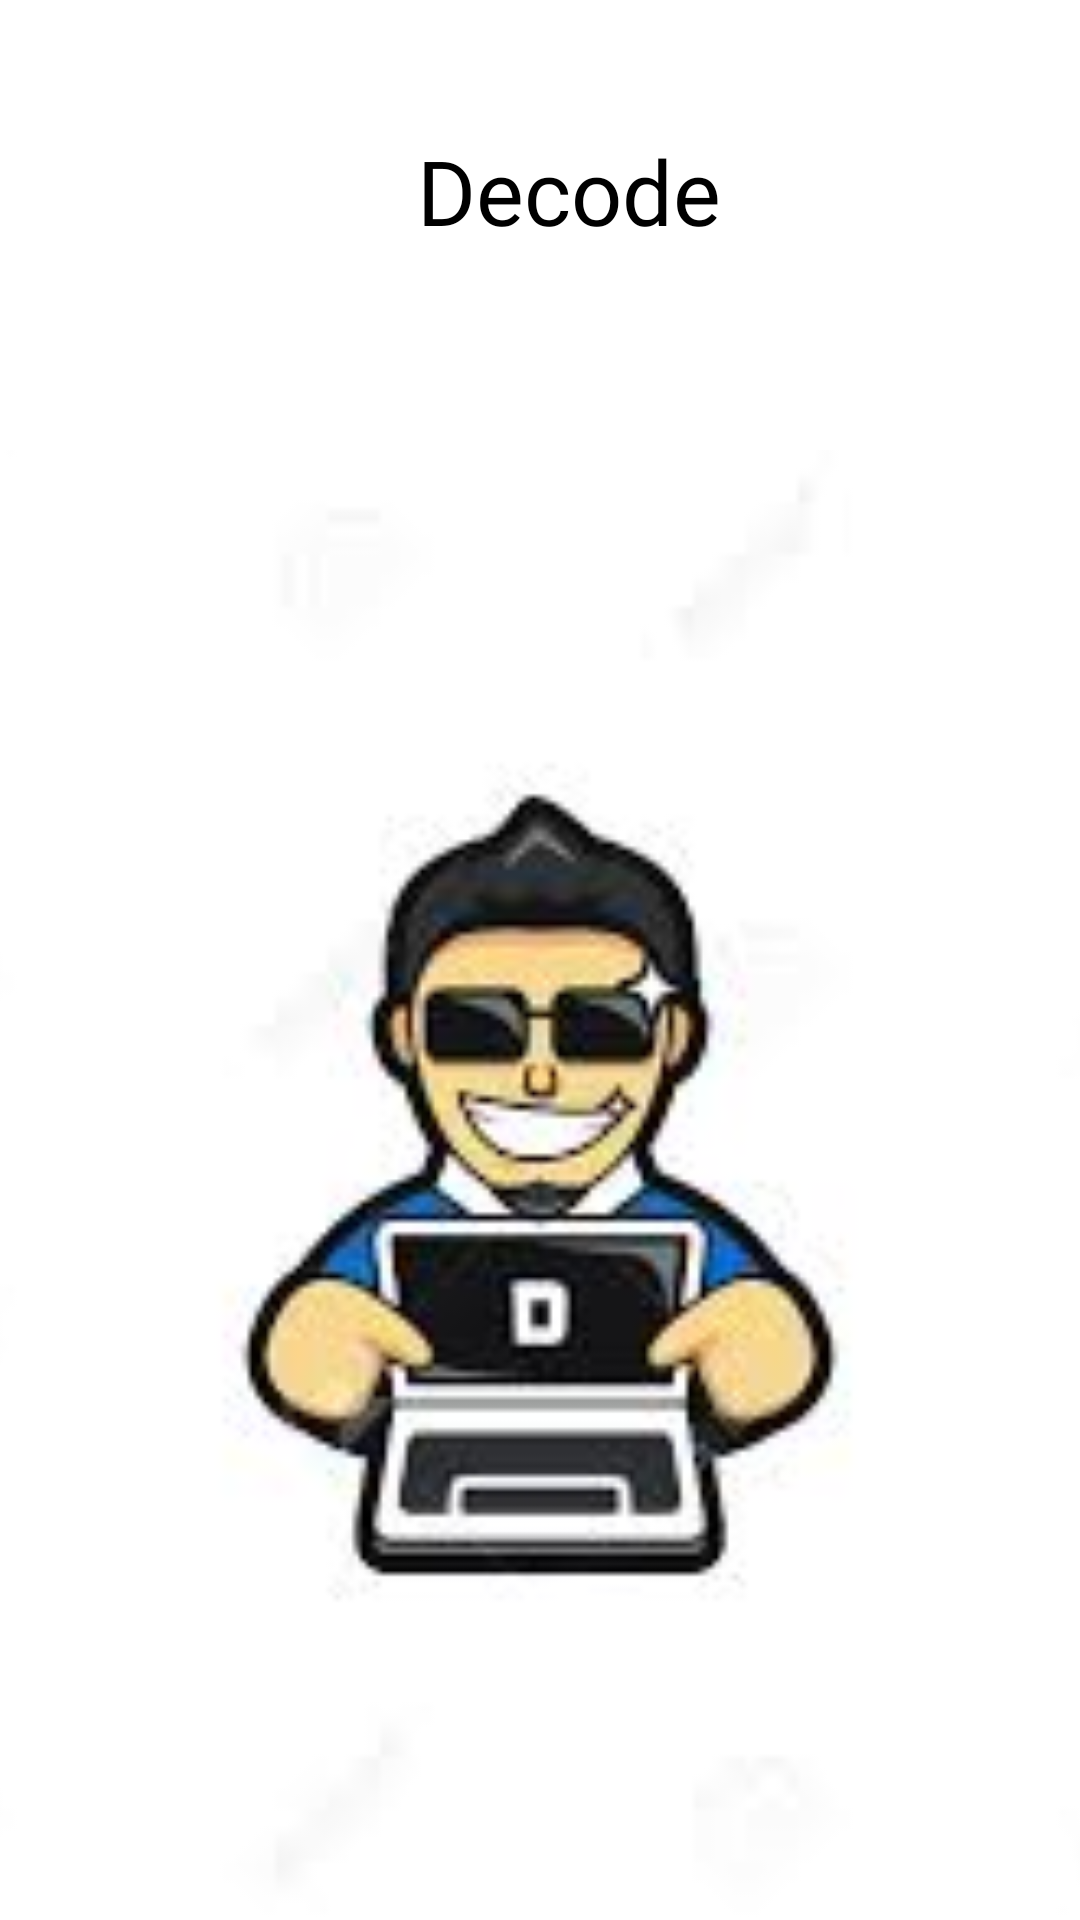

Layout XML and referenced resources for this Android screen:
<!-- AndroidManifest.xml: application theme Theme.Decode -->
<!-- res/layout/activity_main.xml -->
<?xml version="1.0" encoding="utf-8"?>
<androidx.constraintlayout.widget.ConstraintLayout xmlns:android="http://schemas.android.com/apk/res/android"
    xmlns:app="http://schemas.android.com/apk/res-auto"
    xmlns:tools="http://schemas.android.com/tools"
    android:layout_width="match_parent"
    android:layout_height="match_parent"
    android:theme="@style/Theme.MaterialComponents.DayNight.NoActionBar"
    tools:context=".MainActivity">

    <TextView
        android:id="@+id/textView"
        android:layout_width="wrap_content"
        android:layout_height="wrap_content"
        android:fontFamily="@font/capriola"
        android:text="Decode"
        android:textColor="@color/black"
        android:textSize="30dp"
        app:layout_constraintBottom_toBottomOf="parent"
        app:layout_constraintEnd_toEndOf="parent"
        app:layout_constraintHorizontal_bias="0.537"
        app:layout_constraintStart_toStartOf="parent"
        app:layout_constraintTop_toTopOf="parent"
        app:layout_constraintVertical_bias="0.072"></TextView>

    <ImageView
        android:id="@+id/imageView"
        android:layout_width="match_parent"
        android:layout_height="match_parent"
        android:layout_marginTop="150dp"

        android:scaleType="centerCrop"
        android:src="@drawable/images"></ImageView>





</androidx.constraintlayout.widget.ConstraintLayout>
<!-- resources referenced by this layout -->
<resources>
  <!-- drawable images: jpg bitmap (drawable-v24, 4239 bytes) -->
  <style name="Theme.Decode" parent="Theme.MaterialComponents.DayNight.DarkActionBar">
          
          <item name="colorPrimary">@color/purple_500</item>
          <item name="colorPrimaryVariant">@color/purple_700</item>
          <item name="colorOnPrimary">@color/white</item>
          
          <item name="colorSecondary">@color/teal_200</item>
          <item name="colorSecondaryVariant">@color/teal_700</item>
          <item name="colorOnSecondary">@color/black</item>
          
          <item name="android:statusBarColor" tools:targetApi="l">?attr/colorPrimaryVariant</item>
          
      </style>
  <!-- not gathered from this repository: default colours our renderer supplied (Android Studio template values) -->
  <color name="purple_500">#FF6200EE</color>
  <color name="purple_700">#FF3700B3</color>
  <color name="teal_200">#FF03DAC5</color>
  <color name="teal_700">#FF018786</color>
  <color name="black">#FF000000</color>
  <color name="white">#FFFFFFFF</color>
</resources>
